The GitHub repository 1Line25/Brain-Tumor-Detection-AI contains a labelled image folder "data_processed" with 4 categories: glioma tumor, meningioma tumor, no tumor, pituitary tumor. Examples follow, each with its label.

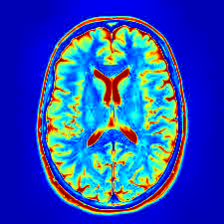
Label: no tumor

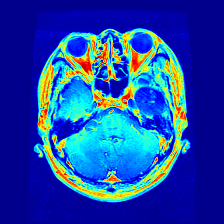
Label: glioma tumor

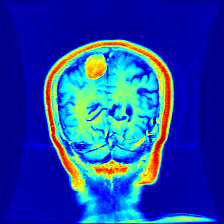
Label: meningioma tumor

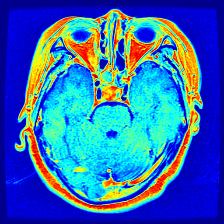
Label: pituitary tumor

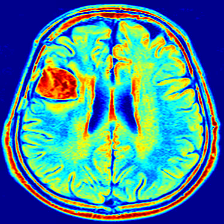
Label: meningioma tumor

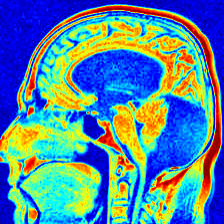
Label: no tumor
